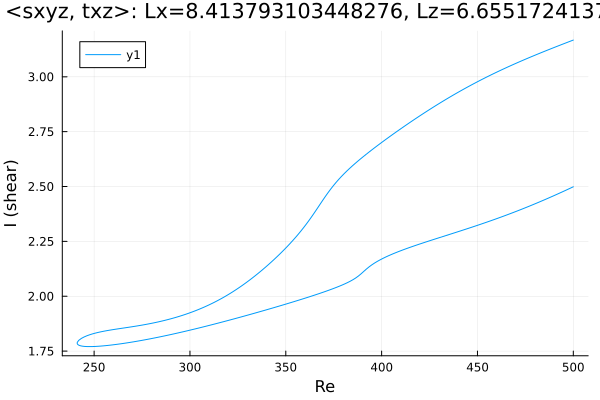

The file beside this chart, header and first rows:
Re, shear
500.0, 2.499
499.7, 2.498
498.3, 2.492
496.9, 2.486
495.5, 2.48
494.1, 2.475
492.7, 2.469
491.2, 2.464
491.1, 2.463
489.7, 2.457
488.2, 2.452
486.8, 2.447
485.4, 2.441
484, 2.436
482.6, 2.431
481.2, 2.425
479.8, 2.42
478.3, 2.415
476.9, 2.41
475.5, 2.405
474.1, 2.4
472.7, 2.395
471.3, 2.39
469.9, 2.386
468.4, 2.381
467, 2.376
465.6, 2.371
464.2, 2.367
462.8, 2.362
461.4, 2.358
460, 2.353
458.5, 2.349
457.1, 2.345
455.7, 2.34
454.3, 2.336
452.9, 2.332
451.5, 2.328
450.1, 2.323
448.6, 2.319
447.2, 2.315
445.8, 2.311
444.4, 2.307
443, 2.303
441.6, 2.299
440.2, 2.295
438.7, 2.291
437.3, 2.287
435.9, 2.283
434.5, 2.279
433.1, 2.275
431.7, 2.271
430.3, 2.267
428.8, 2.263
427.4, 2.26
426, 2.256
424.6, 2.252
423.2, 2.248
421.8, 2.243
420.4, 2.239
418.9, 2.235
... 383 more rows
